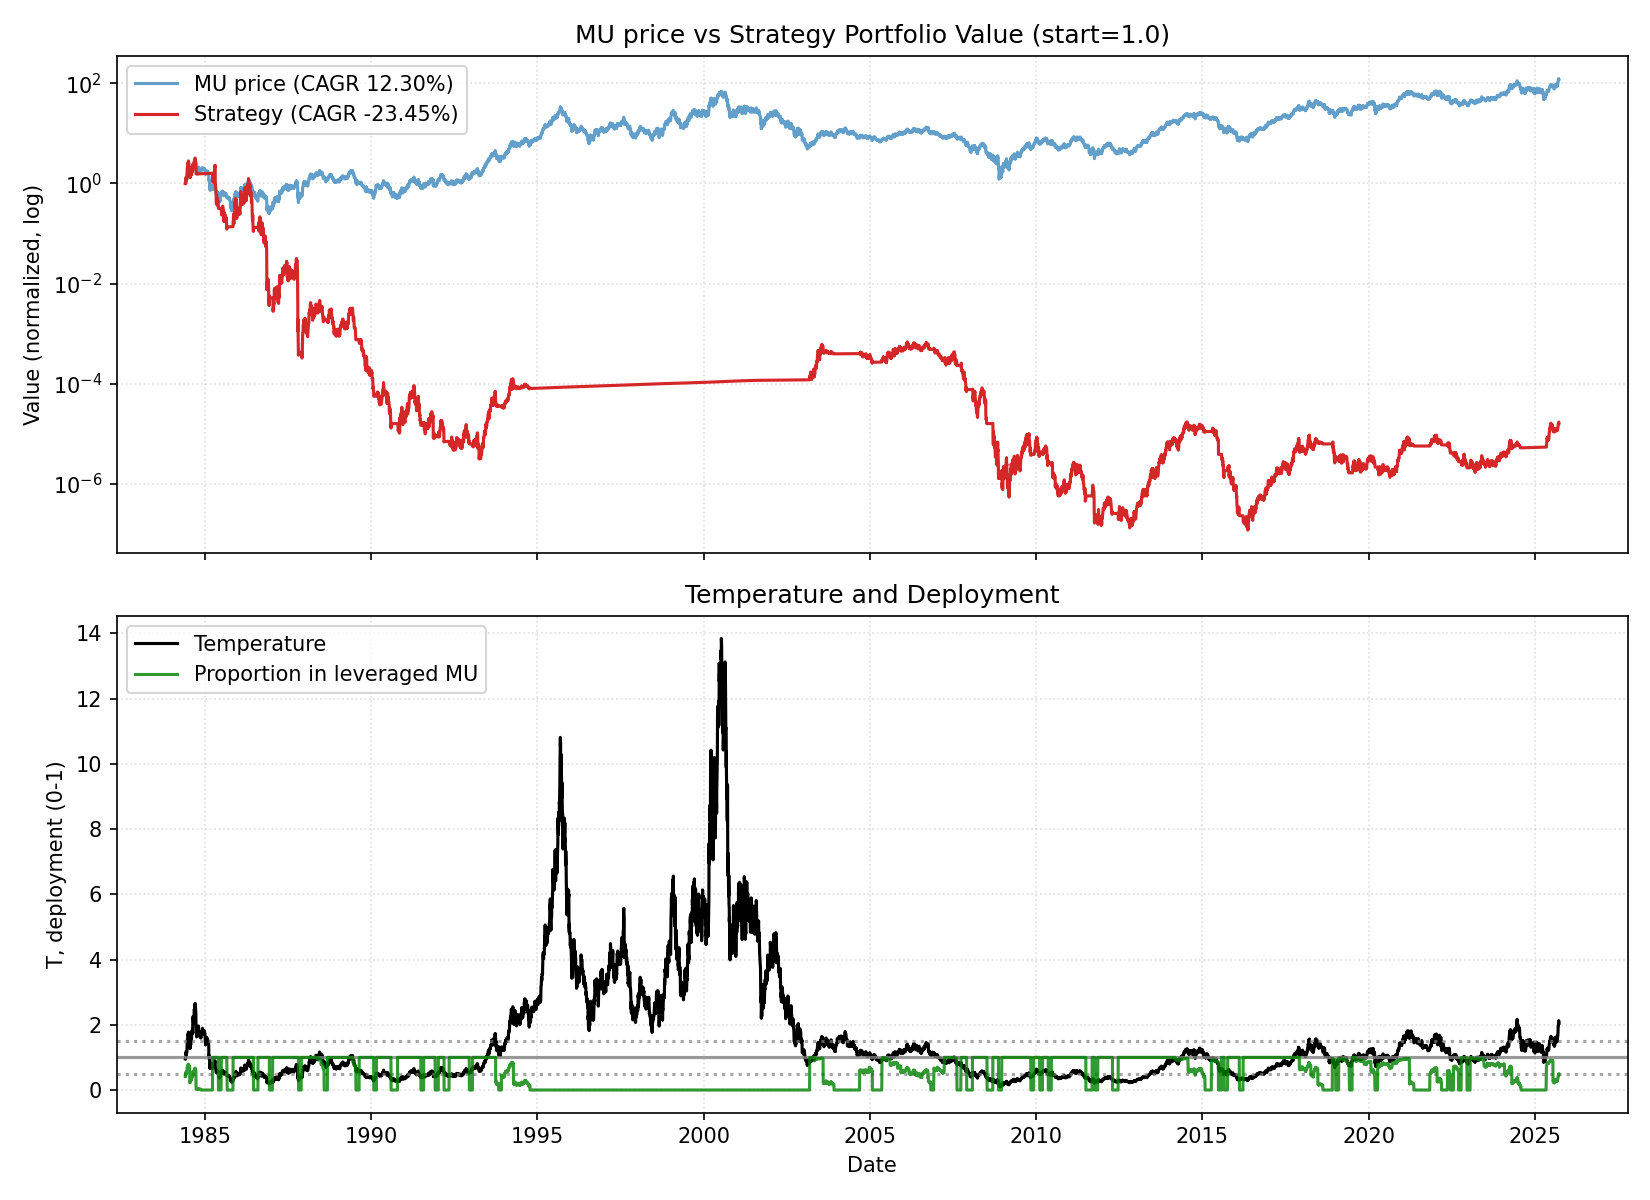

The table this chart was drawn from, first rows:
date, close, ret, ret_3, ret_6, ret_12, ret_22, temp, temp_ch_11, temp_ch_22, vol_22, vol_66, rate, yc_spread, credit_spread, yc_change_22, credit_change_22, port_tqqq, port_cash, port_total, deployed_p, base_p, target_p, block_buy
1984-06-01, 1.353, 0.0, , , , , 0.9566, , , , , 11.06, 0.91, 2.34, , , 0.417, 0.5835, 1, 0.4168, 0.8868, 0.4168, 0
1984-06-04, 1.353, 0.0, , , , , 0.9558, , , , , 11.06, 0.79, 2.34, , , 0.4164, 0.5837, 1, 0.4164, 0.8883, 0.4175, 0
1984-06-05, 1.341, -0.00885, -0.00885, , , , 0.9471, , , , , 11.06, 0.77, 2.34, , , 0.4049, 0.584, 0.9888, 0.4094, 0.9058, 0.4257, 0
1984-06-06, 1.413, 0.05357, 0.04425, , , , 0.9976, , , , , 11.06, 0.79, 2.34, , , 0.4693, 0.5842, 1.054, 0.4455, 0.8048, 0.3783, 0
1984-06-07, 1.568, 0.1102, 0.1696, , , , 1.107, , , , , 11.06, 0.73, 2.34, , , 0.6236, 0.5845, 1.208, 0.5162, 0.6714, 0.3155, 0
1984-06-08, 1.664, 0.06107, 0.178, 0.2301, , , 1.174, , , , , 11.06, 0.72, 2.34, , , 0.7369, 0.5847, 1.322, 0.5576, 0.5906, 0.2776, 0
1984-06-11, 1.556, -0.06475, -0.007633, 0.1504, , , 1.098, , , , , 11.06, 0.58, 2.34, , , 0.593, 0.585, 1.178, 0.5034, 0.6829, 0.321, 0
1984-06-12, 1.544, -0.007692, -0.07194, 0.1518, , , 1.089, , , , , 11.06, 0.62, 2.34, , , 0.5786, 0.5852, 1.164, 0.4971, 0.6934, 0.3259, 0
1984-06-13, 1.616, 0.04651, 0.03846, 0.1441, , , 1.139, , , , , 11.06, 0.61, 2.34, , , 0.6585, 0.5855, 1.244, 0.5293, 0.633, 0.2975, 0
1984-06-14, 1.568, -0.02963, 0.0155, 0.0, , , 1.105, , , , , 11.06, 0.64, 2.34, , , 0.5992, 0.5858, 1.185, 0.5057, 0.6738, 0.3167, 0
1984-06-15, 1.616, 0.03053, 0.0, -0.02878, , , 1.139, , , , , 11.06, 0.58, 2.34, , , 0.6532, 0.586, 1.239, 0.5271, 0.6337, 0.2978, 0
1984-06-18, 1.664, 0.02963, 0.06107, 0.06923, 0.2301, , 1.171, 0.2245, , , , 11.06, 0.52, 2.34, , , 0.7104, 0.5863, 1.297, 0.5478, 0.5944, 0.2794, 0
1984-06-19, 1.784, 0.07194, 0.1037, 0.155, 0.3186, , 1.255, 0.3133, , , , 11.06, 0.59, 2.34, , , 0.8626, 0.5865, 1.449, 0.5952, 0.4936, 0.232, 0
1984-06-20, 1.975, 0.1074, 0.1871, 0.2222, 0.4732, , 1.39, 0.4673, , , , 11.06, 0.57, 2.34, , , 1.139, 0.5868, 1.726, 0.66, 0.3323, 0.1562, 0
1984-06-21, 1.952, -0.01212, 0.09396, 0.2443, 0.3814, , 1.373, 0.3758, , , , 11.06, 0.58, 2.34, , , 1.096, 0.587, 1.683, 0.6512, 0.353, 0.1659, 0
1984-06-22, 2.167, 0.1104, 0.09697, 0.3407, 0.3817, , 1.524, 0.3762, , , , 11.06, 0.59, 2.34, , , 1.457, 0.5873, 2.045, 0.7128, 0.2, 0.094, 0
1984-06-25, 2.143, -0.01105, 0.09816, 0.2878, 0.2878, , 1.506, 0.2819, , , , 11.06, 0.63, 2.34, , , 1.407, 0.5876, 1.995, 0.7055, 0.2, 0.094, 0
1984-06-26, 2.203, 0.02793, 0.01657, 0.2349, 0.4154, , 1.547, 0.4097, , , , 11.06, 0.62, 2.34, , , 1.523, 0.5878, 2.111, 0.7215, 0.2, 0.094, 0
1984-06-27, 2.143, -0.02717, 0.0, 0.08485, 0.3876, , 1.505, 0.382, , , , 11.06, 0.64, 2.34, , , 1.397, 0.5881, 1.985, 0.7038, 0.2, 0.094, 0
1984-06-28, 2.251, 0.05028, 0.02174, 0.1534, 0.3926, , 1.58, 0.387, , , , 11.06, 0.63, 2.34, , , 1.606, 0.5883, 2.194, 0.7319, 0.2, 0.094, 0
1984-06-29, 2.43, 0.07979, 0.1341, 0.1215, 0.5496, , 1.706, 0.5434, , , , 11.06, 0.67, 2.34, , , 1.988, 0.5886, 2.576, 0.7715, 0.2, 0.094, 0
1984-07-02, 2.371, -0.02463, 0.05319, 0.1061, 0.4667, 0.7522, 1.662, 0.46, 0.7378, 0.04981, , 11.06, 0.7, 2.34, , , 1.838, 0.5889, 2.427, 0.7574, 0.2, 0.094, 0
1984-07-03, 2.418, 0.0202, -0.004926, 0.09783, 0.4532, 0.7876, 1.695, 0.4474, 0.7738, 0.04948, , 11.06, 0.68, 2.34, -0.23, 0.0, 1.947, 0.5891, 2.536, 0.7677, 0.2, 0.094, 0
1984-07-05, 2.538, 0.04951, 0.07071, 0.1844, 0.4228, 0.8929, 1.778, 0.4168, 0.8778, 0.04927, , 11.06, 0.7, 2.34, -0.09, 0.0, 2.234, 0.5894, 2.823, 0.7912, 0.2, 0.094, 0
1984-07-06, 2.514, -0.009434, 0.0396, 0.117, 0.2727, 0.7797, 1.761, 0.2673, 0.7655, 0.04929, , 11.06, 0.62, 2.34, -0.15, 0.0, 2.168, 0.5896, 2.757, 0.7862, 0.2, 0.094, 0
1984-07-09, 2.466, -0.01905, -0.0283, 0.01478, 0.2638, 0.5725, 1.726, 0.2577, 0.5591, 0.05007, , 11.06, 0.52, 2.34, -0.27, 0.0, 2.041, 0.5899, 2.631, 0.7758, 0.2, 0.094, 0
1984-07-10, 2.407, -0.02427, -0.04286, 0.01515, 0.1105, 0.446, 1.684, 0.1052, 0.4337, 0.04756, , 11.06, 0.53, 2.34, -0.2, 0.0, 1.89, 0.5901, 2.48, 0.7621, 0.2, 0.094, 0
1984-07-11, 2.299, -0.04478, -0.06796, -0.04951, 0.07263, 0.4769, 1.608, 0.06805, 0.4651, 0.04862, , 11.06, 0.49, 2.34, -0.23, 0.0, 1.634, 0.5904, 2.224, 0.7346, 0.2, 0.094, 0
1984-07-12, 2.239, -0.02604, -0.06965, -0.1179, 0.0163, 0.4496, 1.566, 0.01197, 0.438, 0.0462, , 11.06, 0.46, 2.34, -0.12, 0.0, 1.504, 0.5907, 2.095, 0.7181, 0.2, 0.094, 0
1984-07-13, 2.263, 0.0107, -0.01562, -0.1, 0.05587, 0.4, 1.582, 0.05136, 0.3888, 0.04589, , 11.06, 0.45, 2.34, -0.17, 0.0, 1.551, 0.5909, 2.142, 0.7241, 0.2, 0.094, 0
1984-07-16, 2.167, -0.04233, -0.03209, -0.1214, -0.03723, 0.3817, 1.514, -0.04185, 0.3699, 0.0472, , 11.06, 0.43, 2.34, -0.18, 0.0, 1.352, 0.5912, 1.943, 0.6958, 0.2, 0.094, 0
1984-07-17, 2.239, 0.03315, -0.01058, -0.06965, -0.07882, 0.3852, 1.564, -0.08323, 0.3734, 0.04629, , 11.06, 0.44, 2.34, -0.2, 0.0, 1.485, 0.5914, 2.076, 0.7151, 0.2, 0.094, 0
1984-07-18, 2.227, -0.005348, 0.02762, -0.03125, -0.06061, 0.3381, 1.555, -0.06461, 0.3275, 0.04644, , 11.06, 0.43, 2.34, -0.15, 0.0, 1.459, 0.5917, 2.051, 0.7114, 0.2, 0.094, 0
1984-07-19, 1.999, -0.1022, -0.107, -0.107, -0.1733, 0.1208, 1.396, -0.1768, 0.1119, 0.05264, , 11.06, 0.43, 2.34, -0.09, 0.0, 1.011, 0.592, 1.602, 0.6306, 0.3251, 0.1528, 0
1984-07-20, 1.82, -0.08982, -0.1828, -0.1958, -0.283, -0.07879, 1.27, -0.2859, -0.08614, 0.05478, , 11.06, 0.51, 2.34, -0.08, 0.0, 0.2974, 1.032, 1.329, 0.2237, 0.476, 0.2237, 0
1984-07-23, 1.88, 0.03289, -0.05988, -0.1326, -0.2524, -0.03681, 1.311, -0.2558, -0.04501, 0.05008, , 11.06, 0.48, 2.34, -0.09, 0.0, 0.3263, 1.033, 1.359, 0.2402, 0.4271, 0.2007, 0
1984-07-24, 1.844, -0.01911, 0.01316, -0.1765, -0.2524, -0.1492, 1.285, -0.2554, -0.1564, 0.05017, , 11.06, 0.46, 2.34, -0.12, 0.0, 0.3072, 1.033, 1.34, 0.2292, 0.4576, 0.2151, 0
1984-07-25, 1.975, 0.07143, 0.05096, -0.1129, -0.1791, -0.07821, 1.377, -0.1824, -0.08557, 0.04659, , 11.06, 0.42, 2.34, -0.17, 0.0, 0.3726, 1.033, 1.406, 0.265, 0.3478, 0.1635, 0
1984-07-26, 2.059, 0.04242, 0.1169, 0.02994, -0.1042, -0.06522, 1.435, -0.1077, -0.07268, 0.04755, , 11.06, 0.34, 2.34, -0.29, 0.0, 0.4195, 1.034, 1.453, 0.2886, 0.2782, 0.1308, 0
1984-07-27, 2.035, -0.01163, 0.0303, 0.1184, -0.09091, -0.05028, 1.418, -0.09454, -0.05786, 0.04716, , 11.06, 0.36, 2.34, -0.26, 0.0, 0.4043, 1.034, 1.439, 0.281, 0.2987, 0.1404, 0
1984-07-30, 2.023, -0.005882, -0.01744, 0.07643, -0.1058, -0.1011, 1.408, -0.1099, -0.1087, 0.04685, , 11.06, 0.39, 2.34, -0.25, 0.0, 0.3967, 1.035, 1.431, 0.2771, 0.3101, 0.1457, 0
1984-07-31, 1.999, -0.01183, -0.01765, 0.08442, -0.07735, -0.1773, 1.391, -0.08104, -0.1843, 0.04542, , 11.06, 0.34, 2.34, -0.29, 0.0, 0.3821, 1.035, 1.417, 0.2696, 0.3305, 0.1553, 0
1984-08-01, 2.251, 0.1257, 0.1124, 0.1394, 0.005348, -0.0505, 1.566, 0.001329, -0.05808, 0.05028, , 11.64, 0.33, 2.34, -0.34, 0.0, 0.5255, 1.036, 1.561, 0.3366, 0.2, 0.036, 0
1984-08-02, 2.371, 0.05319, 0.1856, 0.1512, 0.06452, -0.0198, 1.649, 0.06026, -0.02762, 0.05136, , 11.64, 0.26, 2.34, -0.44, 0.0, 0.6086, 1.036, 1.645, 0.37, 0.2, 0.036, 0
1984-08-03, 2.239, -0.05556, -0.005319, 0.1, 0.1198, -0.1179, 1.557, 0.1153, -0.1247, 0.05255, , 11.64, 0.31, 2.34, -0.37, 0.0, 0.5064, 1.037, 1.543, 0.3282, 0.2, 0.036, 0
1984-08-06, 2.191, -0.02139, -0.07576, 0.08284, 0.2039, -0.1286, 1.522, 0.1985, -0.1358, 0.05139, , 11.64, 0.31, 2.34, -0.39, 0.0, 0.4733, 1.037, 1.51, 0.3134, 0.2, 0.036, 0
1984-08-07, 2.275, 0.03825, 0.01604, 0.1377, 0.2102, -0.07767, 1.58, 0.2054, -0.08479, 0.05221, , 11.64, 0.28, 2.34, -0.34, 0.0, 0.5269, 1.038, 1.565, 0.3368, 0.2, 0.036, 0
1984-08-08, 2.251, -0.01053, 0.02732, 0.0, 0.2208, -0.06468, 1.563, 0.2159, -0.07189, 0.05212, , 11.64, 0.29, 2.34, -0.23, 0.0, 0.5096, 1.038, 1.548, 0.3292, 0.2, 0.036, 0
1984-08-09, 2.454, 0.09043, 0.07895, 0.03535, 0.2424, 0.06771, 1.704, 0.2375, 0.05947, 0.0555, , 11.64, 0.28, 2.34, -0.25, 0.0, 0.6469, 1.039, 1.686, 0.3838, 0.2, 0.036, 0
1984-08-10, 2.562, 0.0439, 0.1383, 0.1444, 0.2442, 0.1444, 1.778, 0.2392, 0.1356, 0.05514, , 11.64, 0.33, 2.34, -0.16, 0.0, 0.7311, 1.039, 1.77, 0.413, 0.2, 0.036, 0
1984-08-13, 2.538, -0.009345, 0.03415, 0.1585, 0.2471, 0.1217, 1.76, 0.2414, 0.1124, 0.05478, , 11.64, 0.29, 2.34, -0.17, 0.0, 0.7097, 1.04, 1.749, 0.4057, 0.2, 0.036, 0
1984-08-14, 2.466, -0.0283, -0.03738, 0.08421, 0.2189, 0.1381, 1.71, 0.2141, 0.1293, 0.05529, , 11.64, 0.33, 2.34, -0.12, 0.0, 0.6485, 1.04, 1.689, 0.3841, 0.2, 0.036, 0
1984-08-15, 2.466, 0.0, -0.0283, 0.09574, 0.2335, 0.1016, 1.709, 0.2286, 0.09311, 0.05428, , 11.64, 0.35, 2.34, -0.08, 0.0, 0.6477, 1.041, 1.688, 0.3836, 0.2, 0.036, 0
1984-08-16, 2.658, 0.07767, 0.07767, 0.08293, 0.1809, 0.1935, 1.842, 0.1761, 0.1843, 0.05609, , 11.64, 0.3, 2.34, -0.14, 0.0, 0.7975, 1.041, 1.838, 0.4338, 0.2, 0.036, 0
1984-08-17, 2.586, -0.02703, 0.04854, 0.009346, 0.09091, 0.2934, 1.791, 0.08655, 0.2834, 0.05655, , 11.64, 0.3, 2.34, -0.13, 0.0, 0.7318, 1.041, 1.773, 0.4127, 0.2, 0.036, 0
1984-08-20, 2.658, 0.02778, 0.0, 0.04717, 0.1872, 0.4605, 1.84, 0.1818, 0.4485, 0.05097, , 11.64, 0.27, 2.34, -0.16, 0.0, 0.7917, 1.042, 1.834, 0.4318, 0.2, 0.036, 0
1984-08-21, 2.897, 0.09009, 0.1204, 0.1748, 0.3224, 0.5414, 2.005, 0.3171, 0.5295, 0.04781, , 11.64, 0.21, 2.34, -0.3, 0.0, 1.004, 1.042, 2.047, 0.4907, 0.2, 0.036, 0
1984-08-22, 2.993, 0.03306, 0.1261, 0.2136, 0.3158, 0.6234, 2.071, 0.3105, 0.6109, 0.04781, , 11.64, 0.2, 2.34, -0.28, 0.0, 1.102, 1.043, 2.145, 0.5139, 0.2, 0.036, 0
1984-08-23, 3.161, 0.056, 0.09091, 0.1892, 0.4043, 0.6, 2.186, 0.3986, 0.5877, 0.04739, , 11.64, 0.25, 2.34, -0.21, 0.0, 1.286, 1.043, 2.329, 0.5521, 0.2, 0.036, 0
1984-08-24, 3.257, 0.0303, 0.088, 0.2593, 0.3268, 0.5814, 2.252, 0.3215, 0.5692, 0.0463, , 11.64, 0.25, 2.34, -0.17, 0.0, 1.401, 1.044, 2.445, 0.573, 0.2, 0.036, 0
... 10,347 more rows
